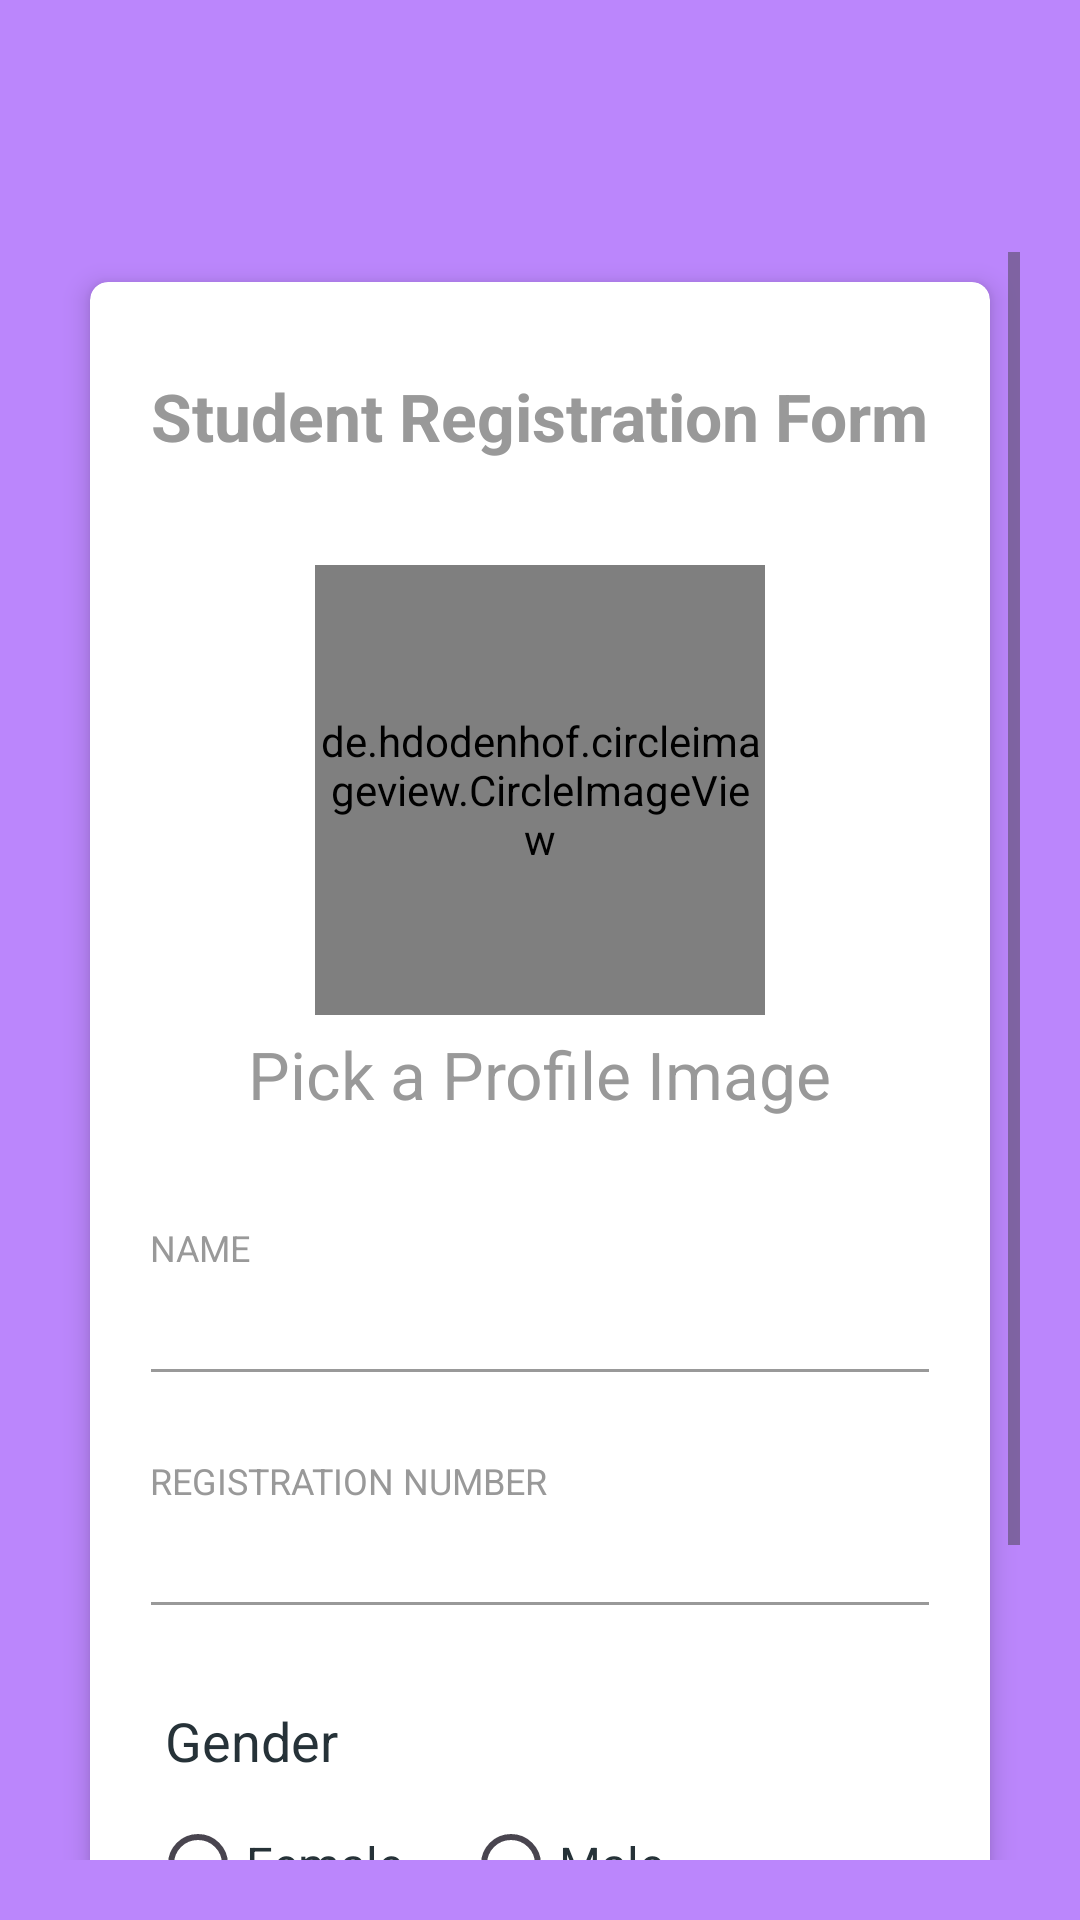

Android layout source for this screen:
<!-- AndroidManifest.xml: application theme Theme.AssessmentApp -->
<!-- res/layout/fragment_sign_up.xml -->
<?xml version="1.0" encoding="utf-8"?>
<RelativeLayout xmlns:android="http://schemas.android.com/apk/res/android"
    xmlns:tools="http://schemas.android.com/tools"
    android:layout_width="match_parent"
    android:layout_height="match_parent"
    xmlns:app="http://schemas.android.com/apk/res-auto"
    android:background="@color/purple_200"
    tools:context=".views.SignUpFragment">

    <com.google.android.material.appbar.AppBarLayout
        android:id="@+id/appbar_settings"
        android:layout_width="match_parent"
        android:background="@color/purple_200"
        android:layout_height="wrap_content">

        <androidx.appcompat.widget.Toolbar
            android:id="@+id/totlbar_settings"
            android:layout_width="match_parent"
            android:layout_height="wrap_content">
        </androidx.appcompat.widget.Toolbar>

    </com.google.android.material.appbar.AppBarLayout>

    <LinearLayout
        android:layout_width="match_parent"
        android:layout_height="match_parent"
        android:layout_below="@+id/appbar_settings"
        android:layout_centerInParent="true"
        android:background="@color/purple_200"
        android:orientation="vertical"
        android:padding="20dp">

        <ScrollView
            android:layout_width="match_parent"
            android:layout_height="wrap_content">

            <androidx.cardview.widget.CardView
                android:layout_width="match_parent"
                android:layout_height="wrap_content"
                android:layout_margin="10dp"
                android:visibility="visible"
                app:cardCornerRadius="6dp"
                app:cardElevation="5dp">

                <LinearLayout
                    android:layout_width="match_parent"
                    android:layout_height="wrap_content"
                    android:orientation="vertical"
                    android:padding="20dp">

                    <TextView
                        android:id="@+id/personal_details"
                        android:layout_width="wrap_content"
                        android:layout_height="wrap_content"
                        android:layout_gravity="center_horizontal"
                        android:layout_marginTop="10dp"
                        android:layout_marginBottom="35dp"
                        android:text="Student Registration Form"
                        android:textAppearance="@style/Base.TextAppearance.AppCompat.Large"
                        android:textColor="@color/grey_40"
                        android:textStyle="bold" />

                    <de.hdodenhof.circleimageview.CircleImageView
                        android:id="@+id/profile_image"
                        android:layout_width="150dp"
                        android:layout_height="150dp"
                        android:layout_gravity="center_horizontal"
                        android:src="@drawable/profile"
                        app:civ_border_color="@color/purple_200"
                        app:civ_border_width="2dp" />


                    <TextView
                        android:id="@+id/textview_profile_image_picker"
                        android:layout_width="wrap_content"
                        android:layout_height="wrap_content"
                        android:layout_gravity="center_horizontal"
                        android:layout_marginTop="5dp"
                        android:layout_marginBottom="35dp"
                        android:text="Pick a Profile Image"
                        android:textAppearance="@style/Base.TextAppearance.AppCompat.Large"
                        android:textColor="@color/grey_40" />

                    <TextView
                        android:layout_width="wrap_content"
                        android:layout_height="wrap_content"
                        android:gravity="center_horizontal"
                        android:text="NAME"
                        android:textAlignment="center"
                        android:textAppearance="@style/Base.TextAppearance.AppCompat.Caption"
                        android:textColor="@color/grey_40" />

                    <com.google.android.material.textfield.TextInputEditText
                        android:id="@+id/editText_name"
                        android:layout_width="match_parent"
                        android:layout_height="wrap_content"
                        android:layout_marginLeft="-4dp"
                        android:layout_marginRight="-4dp"
                        android:inputType="text"
                        android:maxLength="50"
                        android:maxLines="1"
                        android:singleLine="true"
                        android:textAppearance="@style/Base.TextAppearance.AppCompat.Medium"
                        android:textColor="@color/grey_40"
                        android:textStyle="bold"
                        android:theme="@style/EditText.Grey" />


                    <View
                        android:layout_width="0dp"
                        android:layout_height="20dp" />


                    <TextView

                        android:layout_width="wrap_content"
                        android:layout_height="wrap_content"
                        android:gravity="center_horizontal"
                        android:text="REGISTRATION NUMBER"
                        android:textAlignment="center"
                        android:textAppearance="@style/Base.TextAppearance.AppCompat.Caption"
                        android:textColor="@color/grey_40" />

                    <com.google.android.material.textfield.TextInputEditText
                        android:id="@+id/editText_regNumber"
                        android:layout_width="match_parent"
                        android:layout_height="wrap_content"
                        android:layout_marginLeft="-4dp"
                        android:layout_marginRight="-4dp"
                        android:inputType="textEmailAddress"
                        android:maxLength="50"
                        android:maxLines="1"
                        android:singleLine="true"
                        android:textAppearance="@style/Base.TextAppearance.AppCompat.Medium"
                        android:textColor="@color/grey_40"
                        android:textStyle="bold"
                        android:theme="@style/EditText.Grey" />

                    <View
                        android:layout_width="match_parent"
                        android:layout_height="15dp" />

                    <LinearLayout
                        android:layout_width="match_parent"
                        android:layout_height="wrap_content"
                        android:orientation="horizontal">


                        <LinearLayout
                            android:layout_width="match_parent"
                            android:layout_height="wrap_content"
                            android:layout_marginBottom="10dp"
                            android:layout_marginTop="10dp"
                            android:orientation="vertical">

                            <TextView
                                android:layout_width="match_parent"
                                android:layout_height="wrap_content"
                                android:paddingLeft="5dp"
                                android:paddingRight="5dp"
                                android:text="Gender"
                                android:textAppearance="@style/TextAppearance.AppCompat.Medium"
                                android:textColor="@color/grey_90" />

                            <RadioGroup
                                android:id="@+id/gender"
                                android:layout_width="match_parent"
                                android:layout_height="wrap_content"
                                android:layout_marginTop="5dp"
                                android:orientation="horizontal">

                                <androidx.appcompat.widget.AppCompatRadioButton
                                    android:id="@+id/radio_female"
                                    android:layout_width="wrap_content"
                                    android:layout_height="wrap_content"
                                    android:text="Female"
                                    android:textAppearance="@style/TextAppearance.AppCompat.Subhead"
                                    android:textColor="@color/grey_90" />

                                <View
                                    android:layout_width="20dp"
                                    android:layout_height="0dp" />

                                <androidx.appcompat.widget.AppCompatRadioButton
                                    android:id="@+id/radio_male"
                                    android:layout_width="wrap_content"
                                    android:layout_height="wrap_content"
                                    android:text="Male"
                                    android:textAppearance="@style/TextAppearance.AppCompat.Subhead"
                                    android:textColor="@color/grey_90" />

                            </RadioGroup>

                        </LinearLayout>
                    </LinearLayout>

                    <androidx.appcompat.widget.AppCompatButton
                        android:id="@+id/register_button"
                        android:layout_width="match_parent"
                        android:layout_height="wrap_content"
                        android:layout_marginBottom="5dp"
                        android:layout_marginLeft="15dp"
                        android:background="@drawable/input_design"
                        android:padding="20dp"
                        android:textColor="@color/grey_90"
                        android:layout_marginTop="10dp"
                        android:text="Register"
                        android:textAllCaps="false"
                        android:textSize="15sp"
                        android:layout_marginRight="15dp"/>
                </LinearLayout>
            </androidx.cardview.widget.CardView>
        </ScrollView>

        <View
            android:layout_width="0dp"
            android:layout_height="20dp" />

    </LinearLayout>



</RelativeLayout>
<!-- resources referenced by this layout -->
<resources>
  <color name="grey_40">#999999</color>
  <color name="grey_90">#263238</color>
  <color name="purple_200">#FFBB86FC</color>
  <!-- drawable input_design (drawable) -->
  <?xml version="1.0" encoding="utf-8"?>
  <shape xmlns:android="http://schemas.android.com/apk/res/android">
  
      <stroke
          android:color="@color/purple_200"
          android:width="3dp">
      </stroke>
      <corners android:radius="15dp"/>
  
  </shape>
  <style name="EditText.Grey" parent="@style/AppTheme">
          <item name="colorControlNormal">@color/grey_40</item>
      </style>
  <style name="Theme.AssessmentApp" parent="Base.Theme.AssessmentApp" />
  <style name="AppTheme" parent="BaseTheme" />
  <style name="Base.Theme.AssessmentApp" parent="Theme.Material3.DayNight.NoActionBar">
          
          
      </style>
  <style name="BaseTheme" parent="Theme.AppCompat.Light.NoActionBar">
          
          <item name="colorPrimary">@color/colorPrimary</item>
          <item name="colorPrimaryDark">@color/colorPrimaryDark</item>
          <item name="colorAccent">@color/colorAccent</item>
          <item name="windowActionModeOverlay">true</item>
          <item name="android:actionModeBackground">@color/blue_grey_600</item>
          <item name="android:dialogTheme">@style/Dialog.Theme</item>
      </style>
  <color name="colorPrimary">#BF007A</color>
  <color name="colorPrimaryDark">#1565C0</color>
  <color name="colorAccent">#FF4081</color>
  <color name="blue_grey_600">#546E7A</color>
  <style name="Dialog.Theme" parent="Theme.AppCompat.Light.Dialog">
          <item name="colorPrimary">@color/colorPrimary</item>
          <item name="colorPrimaryDark">@color/colorPrimaryDark</item>
          <item name="colorAccent">@color/colorAccent</item>
      </style>
</resources>
